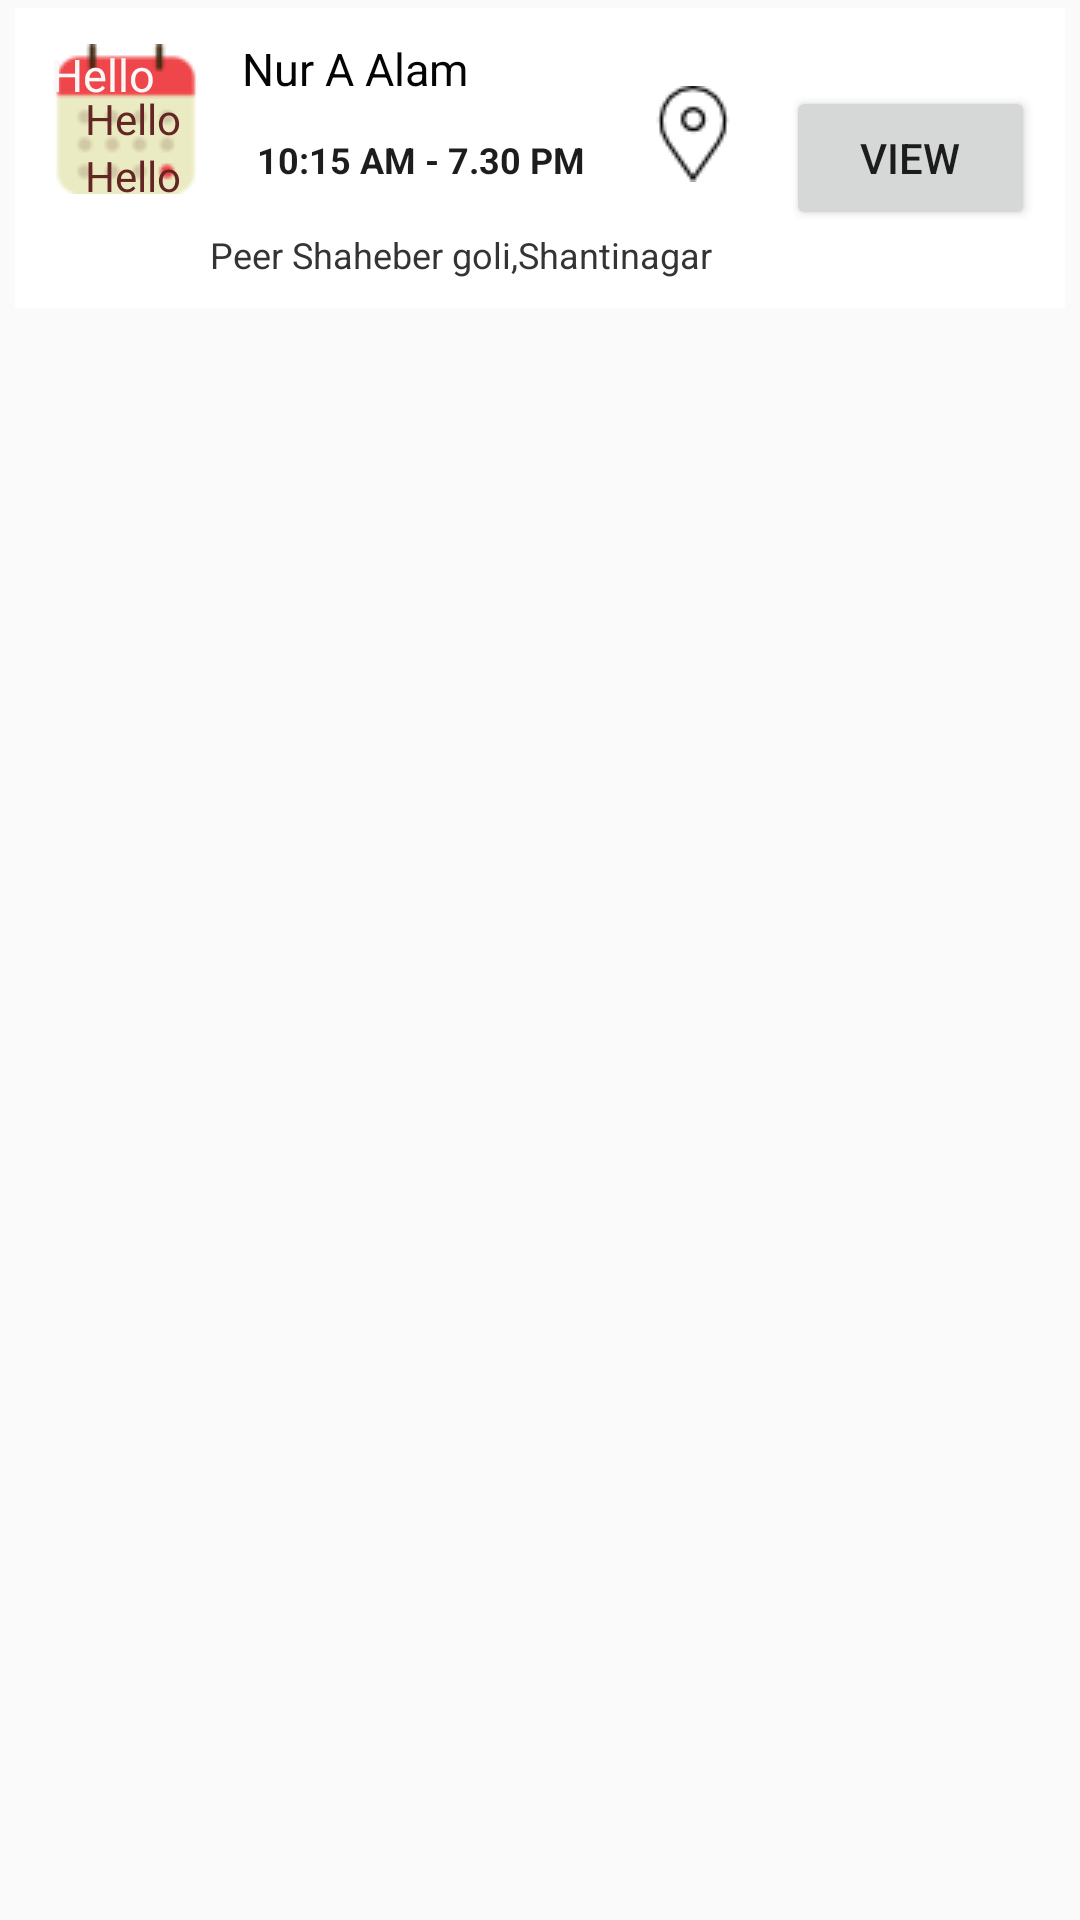

Produce the Android XML layout that renders to this screen, including the resource entries it uses.
<!-- AndroidManifest.xml: application theme AppTheme -->
<!-- res/layout/custom_history.xml -->
<?xml version="1.0" encoding="utf-8"?>
<LinearLayout xmlns:android="http://schemas.android.com/apk/res/android"
    android:layout_width="match_parent"
    android:layout_height="wrap_content"
    android:orientation="vertical"
    android:paddingTop="2.5dp"
    android:paddingBottom="2.5dp"
    android:paddingLeft="5dp"
    android:paddingRight="5dp">

    <RelativeLayout
        android:layout_width="fill_parent"
        android:layout_height="100dp"
        android:background="#fff"
        android:orientation="horizontal"
        android:padding="10dp">

        

        <LinearLayout
            android:id="@+id/thumbnail"
            android:layout_width="wrap_content"
            android:layout_height="wrap_content"
            android:layout_alignParentLeft="true"
            android:layout_marginRight="7dip"
            android:padding="2dip">

            <RelativeLayout
                android:id="@+id/relativelayout"
                android:layout_width="fill_parent"
                android:layout_height="fill_parent">

                <ImageView
                    android:id="@+id/ImageView"
                    android:layout_width="wrap_content"
                    android:layout_height="wrap_content"
                    android:layout_alignParentLeft="true"
                    android:layout_alignParentStart="true"
                    android:layout_alignParentTop="true"
                    android:scaleType="fitCenter"
                    android:adjustViewBounds="true"
                    android:src="@drawable/calender" />

                <TextView
                    android:id="@+id/aboveText"
                    android:layout_width="wrap_content"
                    android:layout_height="wrap_content"
                    android:layout_alignParentLeft="true"
                    android:layout_alignParentStart="true"
                    android:layout_alignParentTop="true"
                    android:layout_marginRight="20dp"
                    android:text="Hello"
                    android:textColor="#f9f7f7"
                    android:textSize="15sp" />

                <TextView
                    android:id="@+id/belowText"
                    android:layout_width="wrap_content"
                    android:layout_height="wrap_content"
                    android:layout_centerHorizontal="true"
                    android:layout_centerVertical="true"
                    android:text="Hello"
                    android:textColor="#642525" />

                <TextView
                    android:id="@+id/belowTextsf"
                    android:layout_width="wrap_content"
                    android:layout_height="wrap_content"
                    android:layout_below="@+id/belowText"
                    android:layout_centerHorizontal="true"
                    android:layout_centerVertical="true"
                    android:text="Hello"
                    android:textColor="#642525" />
            </RelativeLayout>

        </LinearLayout>

        


        <TextView
            android:id="@+id/name"
            android:layout_width="wrap_content"
            android:layout_height="wrap_content"
            android:layout_alignParentTop="true"
            android:layout_toRightOf="@+id/thumbnail"
            android:text="Nur A Alam"
            android:textColor="#040404"
            android:textSize="15dip"
            android:typeface="sans" />

        <LinearLayout
            android:id="@+id/cart_plus_minus_layout"
            android:layout_width="wrap_content"
            android:layout_height="wrap_content"
            android:layout_centerVertical="true"
            android:layout_toEndOf="@+id/thumbnail"
            android:layout_toRightOf="@+id/thumbnail"
            android:orientation="horizontal">

            <TextView
                android:id="@+id/fromtotime"
                android:layout_width="wrap_content"
                android:layout_height="wrap_content"
                android:layout_marginLeft="5dip"
                android:layout_marginRight="20dp"
                android:layout_toRightOf="@+id/myImageViewText"
                android:text="10:15 AM - 7.30 PM"
                android:textColor="#1d1d1d"
                android:textSize="12dip"
                android:textStyle="bold" />

            <ImageView
                android:id="@+id/buttonfd"
                android:layout_width="wrap_content"
                android:layout_height="wrap_content"
                android:layout_marginRight="15dp"
                android:background="@drawable/map" />

            <Button
                android:id="@+id/view"
                android:layout_width="wrap_content"
                android:layout_height="wrap_content"
                android:text="View" />

        </LinearLayout>

        <TextView
            android:id="@+id/location"
            android:layout_width="wrap_content"
            android:layout_height="wrap_content"
            android:layout_marginLeft="55dp"
            android:layout_below="@+id/cart_plus_minus_layout"
            android:text="Peer Shaheber goli,Shantinagar"
            android:textColor="#343434"
            android:textSize="12dip" />

    </RelativeLayout>

</LinearLayout>
<!-- resources referenced by this layout -->
<resources>
  <!-- drawable calender: png bitmap (drawable, 2038 bytes) -->
  <!-- drawable map: png bitmap (drawable, 805 bytes) -->
  <style name="AppTheme" parent="Theme.AppCompat.Light.DarkActionBar">
          
          <item name="colorPrimary">@color/colorPrimary</item>
          <item name="colorPrimaryDark">@color/colorPrimaryDark</item>
          <item name="colorAccent">@color/colorAccent</item>
          <item name="windowActionBar">false</item>
          <item name="windowNoTitle">true</item>
      </style>
  <color name="colorPrimary">#f47f1a</color>
  <color name="colorPrimaryDark">#FFEF8A32</color>
  <color name="colorAccent">#FFFA9B48</color>
</resources>
